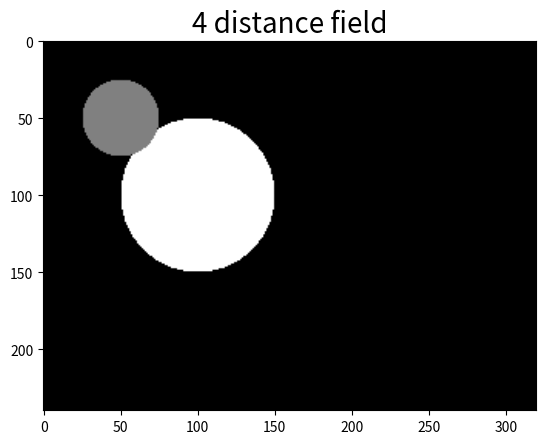

Write the Python code that produced this figure.
from matplotlib import pyplot as plt
import numpy as np
import math

myImage = np.zeros((240,320))
myImage2 = np.zeros((240,320))

centre = 100
size = 50

# distance field to draw a circle
for i in range(240):
    for j in range(320):
        x_dist = abs(centre-i)
        y_dist = abs(centre-j)
        dist = math.sqrt(x_dist * x_dist + y_dist * y_dist)
        if dist < size:
            myImage[i,j] = 1


# use built in numpy distance functions to draw a circle
centre2 = 100
size2 = 50
for i in range(240):
    for j in range(320):
        position=np.array([[i,j],[abs(centre2-i),abs(centre2-j)]])
        distance = np.linalg.norm(position[0:1] - position[1:2])
        if distance < size2:
            myImage[i,j] = 0.5

plt.title('4 distance field',fontsize=20)
plt.imshow(myImage, clim=(0,1),cmap="gray")
plt.imshow(myImage, interpolation="bilinear", clim=(0,1), cmap="gray")
plt.savefig("4-distance-field.png")
plt.show()
